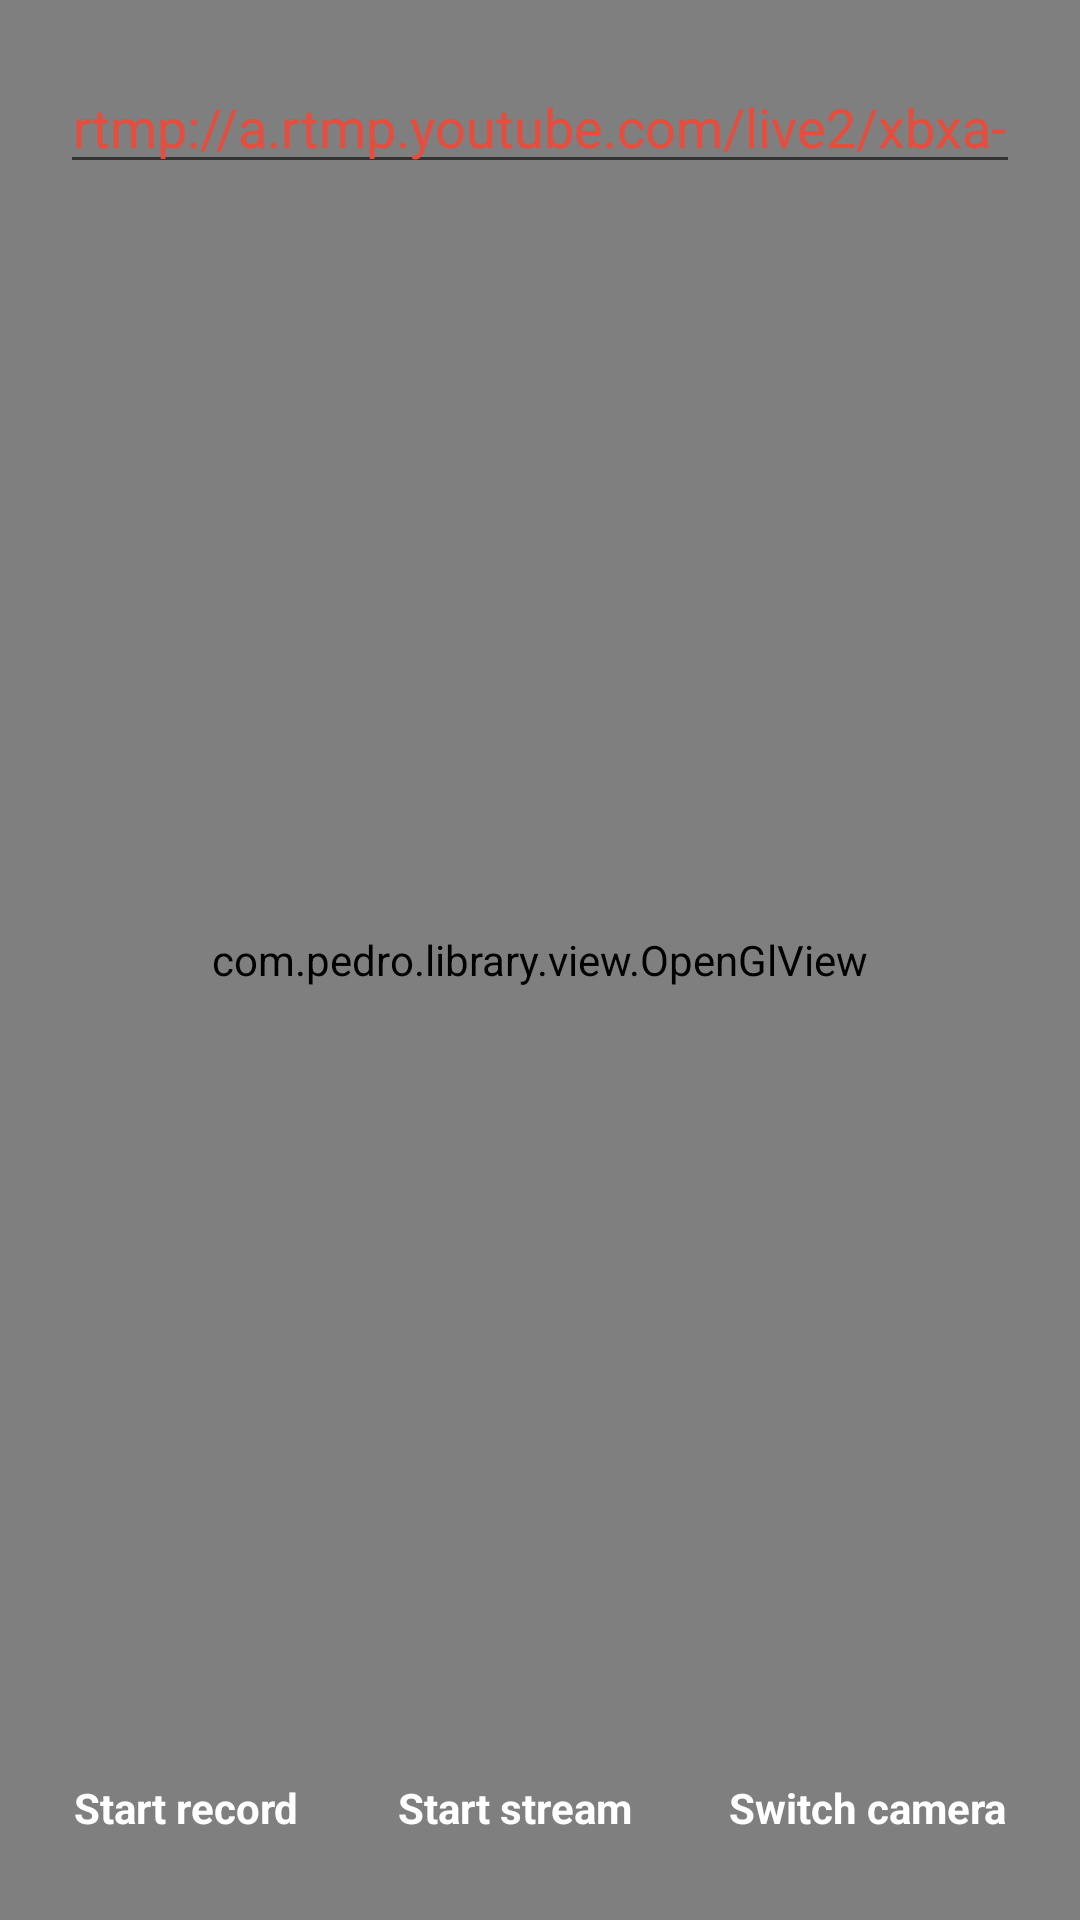

Android layout source for this screen:
<!-- AndroidManifest.xml: application theme NoAppTheme -->
<!-- res/layout/activity_open_gl.xml -->
<?xml version="1.0" encoding="utf-8"?>
<androidx.constraintlayout.widget.ConstraintLayout xmlns:android="http://schemas.android.com/apk/res/android"
    xmlns:app="http://schemas.android.com/apk/res-auto"
    android:id="@+id/activity_example_rtmp"
    android:layout_width="match_parent"
    android:layout_height="match_parent"
    >

  <com.pedro.library.view.OpenGlView
      android:layout_width="match_parent"
      android:layout_height="match_parent"
      android:id="@+id/surfaceView"

      app:AAEnabled="false"
      app:numFilters="1"
      app:isFlipHorizontal="false"
      app:isFlipVertical="false"
      />

 

  
  <EditText
      android:textColor="@color/appColor"
      android:textColorHint="@color/appColor"
      android:inputType="textUri"
      android:layout_width="match_parent"
      android:layout_height="wrap_content"
      android:gravity="center"
      android:layout_margin="20dp"
      android:id="@+id/et_rtp_url"
      android:text="rtmp://a.rtmp.youtube.com/live2/xbxa-e4jh-r84h-b0j5-4470"
      app:layout_constraintTop_toTopOf="parent"
      />

  <Button
      android:text="@string/start_record"
      android:layout_width="wrap_content"
      android:layout_height="wrap_content"
      android:id="@+id/b_record"
      app:layout_constraintBottom_toBottomOf="parent"
      app:layout_constraintStart_toStartOf="parent"
      app:layout_constraintEnd_toStartOf="@id/b_start_stop"
      app:layout_constraintHorizontal_chainStyle="spread"
      android:layout_marginBottom="20dp"
      />

  <Button
      android:text="@string/start_button"
      android:layout_width="wrap_content"
      android:layout_height="wrap_content"
      android:id="@+id/b_start_stop"
      app:layout_constraintBottom_toBottomOf="parent"
      app:layout_constraintStart_toEndOf="@id/b_record"
      app:layout_constraintEnd_toStartOf="@id/switch_camera"
      android:layout_marginBottom="20dp"
      />

  <Button
      android:text="@string/switch_camera_button"
      android:layout_width="wrap_content"
      android:layout_height="wrap_content"
      android:id="@+id/switch_camera"
      app:layout_constraintBottom_toBottomOf="parent"
      app:layout_constraintEnd_toEndOf="parent"
      app:layout_constraintStart_toEndOf="@id/b_start_stop"
      android:layout_marginBottom="20dp"
      />
</androidx.constraintlayout.widget.ConstraintLayout>
<!-- resources referenced by this layout -->
<resources>
  <color name="appColor">#e74c3c</color>
  <string name="start_button">Start stream</string>
  <string name="start_record">Start record</string>
  <string name="switch_camera_button">Switch camera</string>
  <style name="NoAppTheme" parent="Theme.MaterialComponents.Light.NoActionBar">
  
      <item name="colorPrimary">@color/appColor</item>
      <item name="colorPrimaryDark">@color/appColor</item>
      <item name="colorAccent">@color/appColor</item>
      <item name="android:buttonStyle">@style/buttonStyle</item>
      <item name="buttonStyle">@style/buttonStyle</item>
    </style>
  <style name="buttonStyle" parent="android:style/Widget.Button">
      <item name="android:background">@xml/button_style</item>
      <item name="android:padding">8dp</item>
      <item name="android:textColor">@color/white</item>
      <item name="android:textStyle">bold</item>
    </style>
  <color name="white">#ffffff</color>
</resources>
